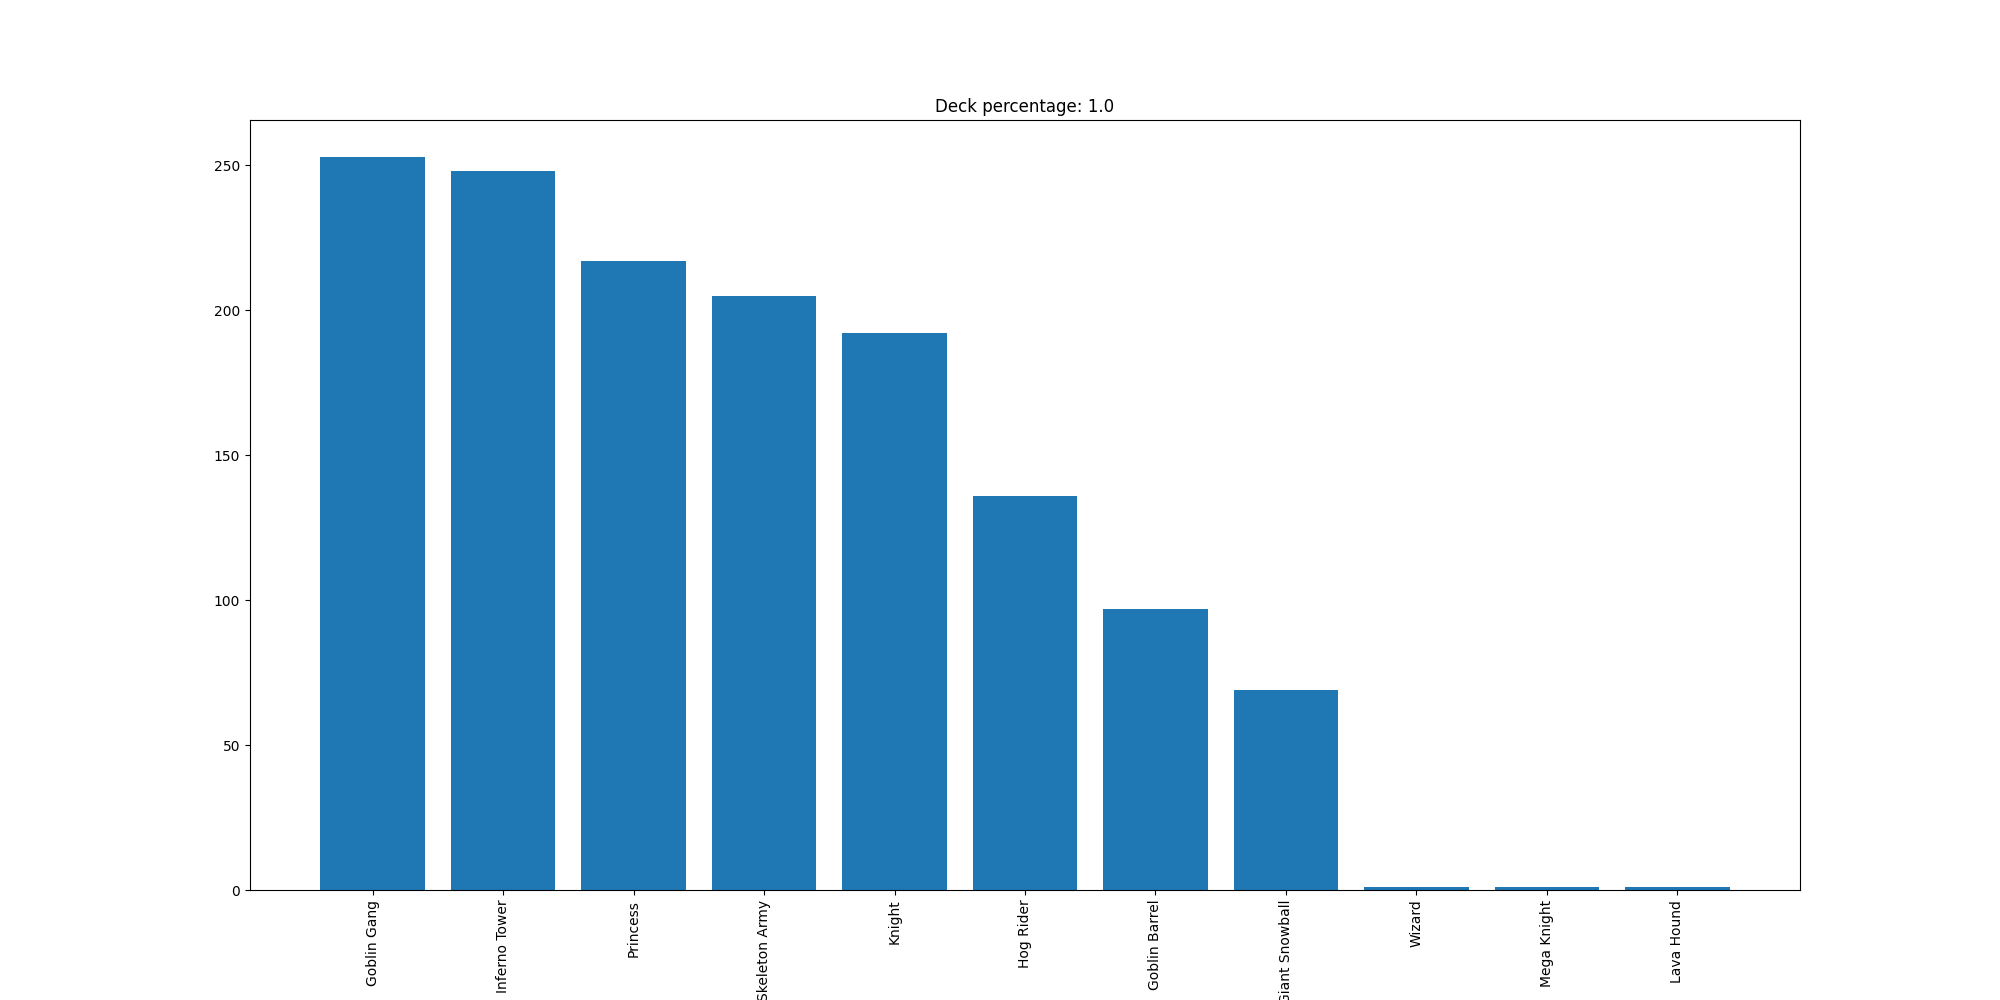

Source data for this figure (header and first rows):
Goblin Gang, 253
Inferno Tower, 248
Princess, 217
Skeleton Army, 205
Knight, 192
Hog Rider, 136
Goblin Barrel, 97
Giant Snowball, 69
Wizard, 1
Mega Knight, 1
Lava Hound, 1
